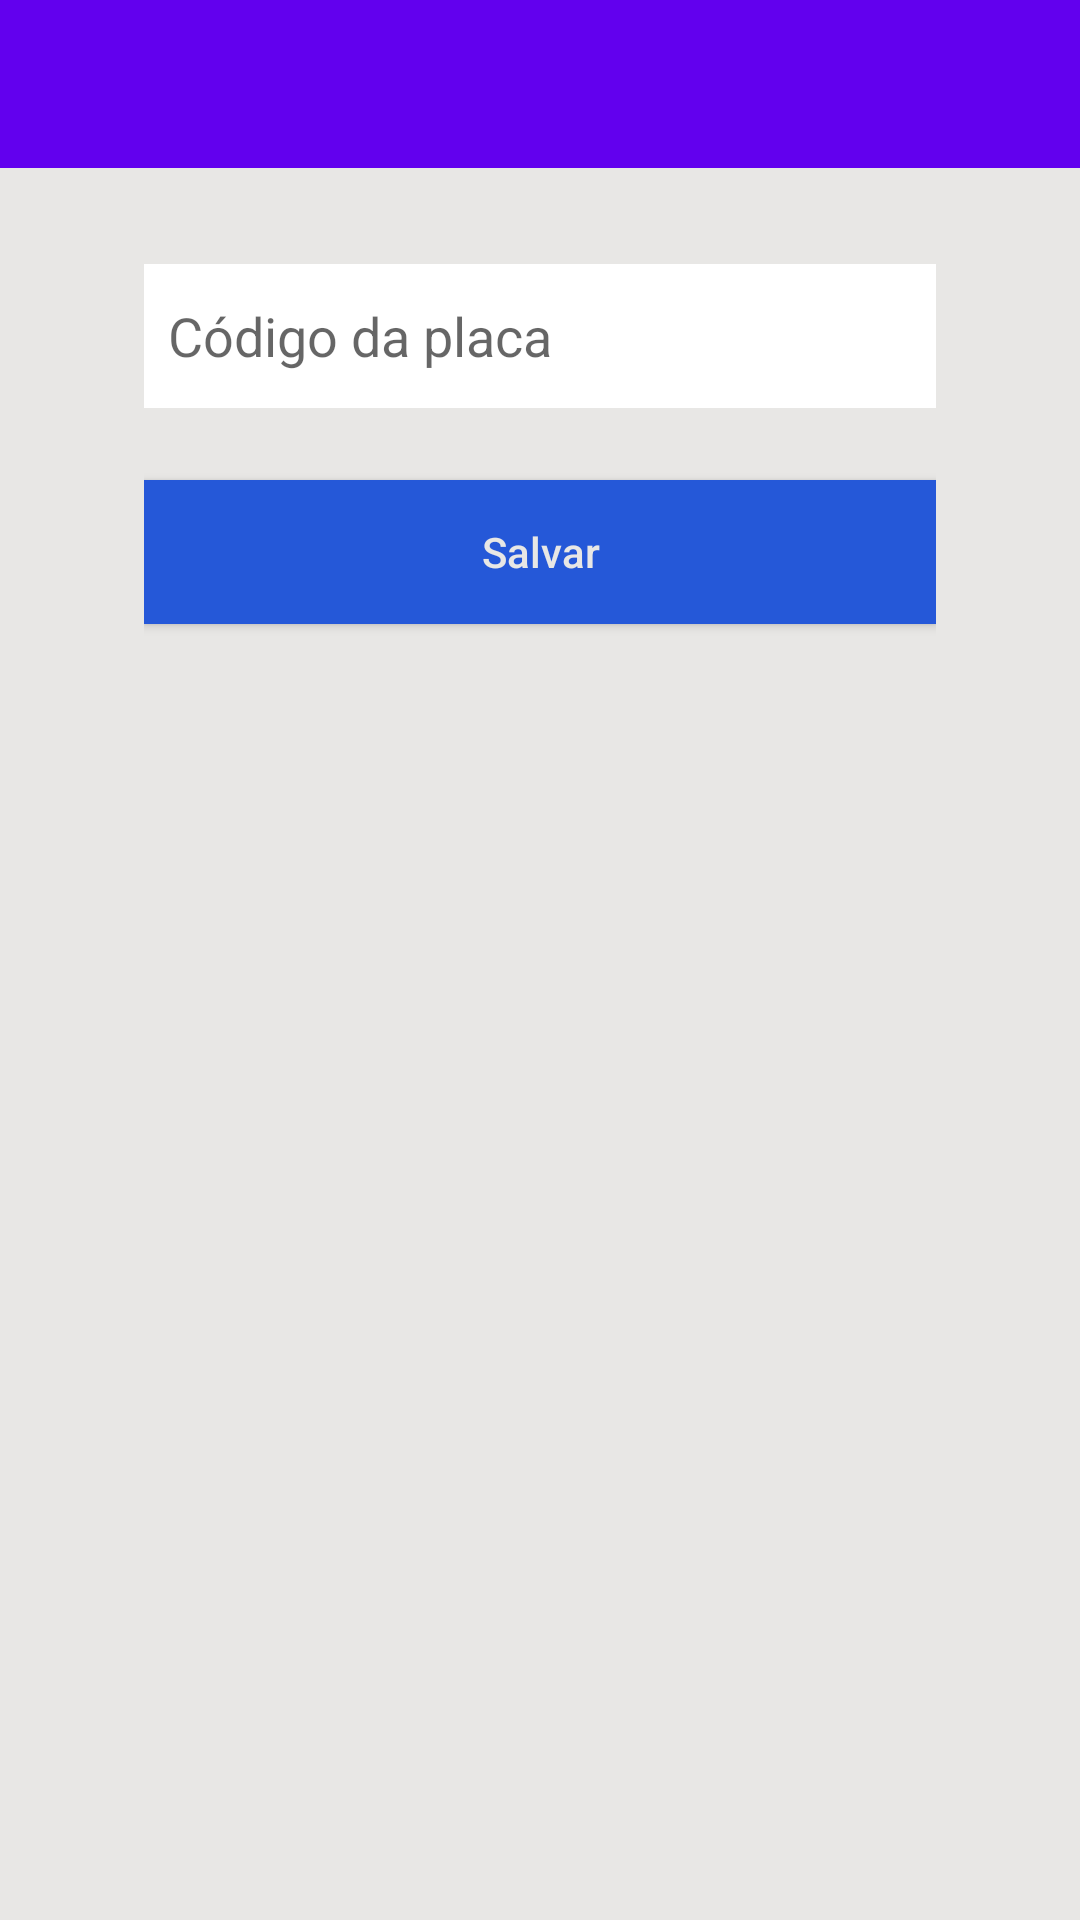

Android layout source for this screen:
<!-- AndroidManifest.xml: application theme Theme.AppMqttTcc -->
<!-- res/layout/activity_cadastro_placa.xml -->
<?xml version="1.0" encoding="utf-8"?>
<RelativeLayout xmlns:android="http://schemas.android.com/apk/res/android"
    xmlns:app="http://schemas.android.com/apk/res-auto"
    xmlns:tools="http://schemas.android.com/tools"
    android:layout_width="match_parent"
    android:layout_height="match_parent"
    tools:context=".Telas.CadastroPlaca"
    android:background="@color/fundocinza">

    <include layout="@layout/toolbar"></include>

    <LinearLayout
        android:layout_width="match_parent"
        android:layout_height="match_parent"
        android:orientation="vertical"
        android:gravity="start"
        android:layout_marginTop="80dp"
        android:paddingLeft="48dp"
        android:paddingRight="48dp">

        <EditText
            android:id="@+id/edit_codigo_placa"
            android:layout_width="match_parent"
            android:layout_height="48dp"
            android:layout_marginTop="8dp"
            android:layout_marginBottom="16dp"
            android:background="@color/white"
            android:hint="Código da placa"
            android:paddingLeft="8dp"
            android:textSize="18sp"></EditText>

        <Button
            android:id="@+id/btn_salvar_placa"
            android:layout_width="match_parent"
            android:layout_height="wrap_content"
            android:layout_marginBottom="16dp"
            android:layout_marginTop="8dp"
            android:background="@color/colorPrimary"
            android:text="Salvar"
            android:textAllCaps="false"
            android:textColor="@color/fundocinza"></Button>
    </LinearLayout>

</RelativeLayout>
<!-- res/layout/toolbar.xml (included above) -->
<?xml version="1.0" encoding="utf-8"?>
<LinearLayout xmlns:android="http://schemas.android.com/apk/res/android"
    android:orientation="vertical" android:layout_width="match_parent"
    android:layout_height="match_parent">

    <androidx.appcompat.widget.Toolbar
        android:id="@+id/toolbar"
        android:layout_width="match_parent"
        android:layout_height="?attr/actionBarSize"
        android:background="?attr/colorPrimary"
        android:theme="@style/ThemeOverlay.AppCompat.Dark.ActionBar"
        android:label="">
        
    </androidx.appcompat.widget.Toolbar>

</LinearLayout>
<!-- resources referenced by this layout -->
<resources>
  <color name="colorPrimary">#2558D8</color>
  <color name="fundocinza">#E8E7E5</color>
  <color name="white">#FFFFFFFF</color>
  <style name="Theme.AppMqttTcc" parent="Theme.MaterialComponents.DayNight.DarkActionBar">
          
          <item name="colorPrimary">@color/purple_500</item>
          <item name="colorPrimaryVariant">@color/purple_700</item>
          <item name="colorOnPrimary">@color/white</item>
          
          <item name="colorSecondary">@color/teal_200</item>
          <item name="colorSecondaryVariant">@color/teal_700</item>
          <item name="colorOnSecondary">@color/black</item>
          
          <item name="android:statusBarColor" tools:targetApi="l">?attr/colorPrimaryVariant</item>
          
      </style>
  <color name="purple_500">#FF6200EE</color>
  <color name="purple_700">#FF3700B3</color>
  <color name="teal_200">#FF03DAC5</color>
  <color name="teal_700">#FF018786</color>
  <color name="black">#FF000000</color>
</resources>
